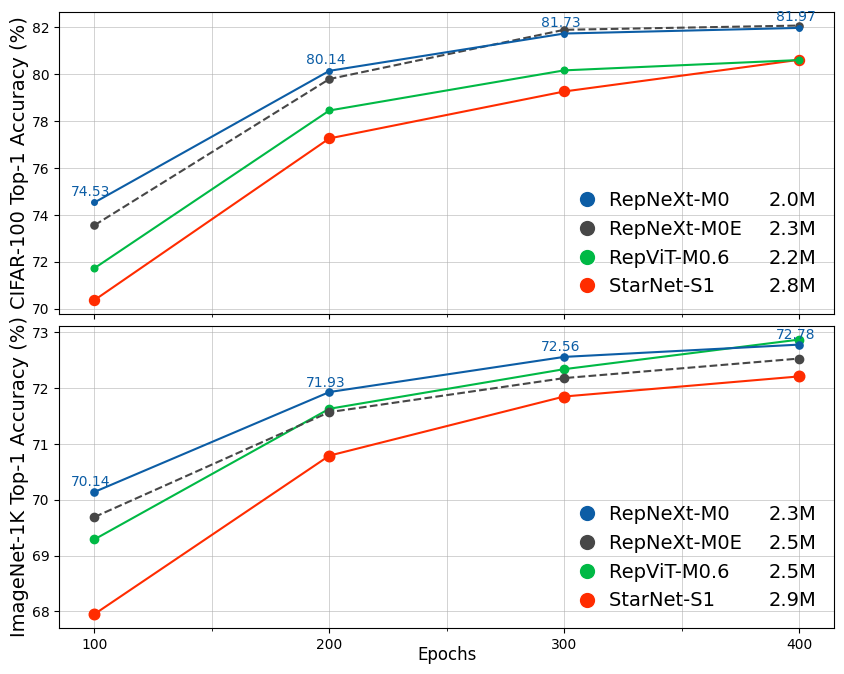

Write Python code to recreate this figure. (Note: this script raises an exception after producing the figure.)
from collections import namedtuple

import matplotlib.pyplot as plt
from matplotlib.lines import Line2D
from matplotlib.ticker import MultipleLocator

plt.rcParams["font.family"] = "Times New Roman"

Model = namedtuple("Model", ["name", "params", "accs", "color", "marker", "line"])
Experiment = namedtuple("Experiment", ["dataset", "models", "offset"])

experiments = [
    Experiment(
        dataset="CIFAR-100",
        models=[
            Model(name="RepNeXt-M0", params=2.039, accs=[74.53, 80.14, 81.73, 81.97], color="#0C5DA5", marker="o", line="-"),
            Model(name="RepNeXt-M0E", params=2.252, accs=[73.56, 79.79, 81.89, 82.07], color="#474747", marker="o", line="--"),
            Model(name="RepViT-M0.6", params=2.179, accs=[71.73, 78.45, 80.16, 80.60], color="#00B945", marker="o", line="-"),
            Model(name="StarNet-S1", params=2.772, accs=[70.37, 77.26, 79.26, 80.61], color="#FF2C00", marker="o", line="-"),
        ],
        offset=0.3
    ),
    Experiment(
        dataset="ImageNet-1K",
        models=[
            Model(name="RepNeXt-M0", params=2.328, accs=[70.14, 71.93, 72.56, 72.78], color="#0C5DA5", marker="o", line="-"),
            Model(name="RepNeXt-M0E", params=2.541, accs=[69.69, 71.57, 72.18, 72.53], color="#474747", marker="o", line="--"),
            Model(name="RepViT-M0.6", params=2.468, accs=[69.29, 71.63, 72.34, 72.87], color="#00B945", marker="o", line="-"),
            Model(name="StarNet-S1", params=2.945, accs=[67.95, 70.79, 71.85, 72.21], color="#FF2C00", marker="o", line="-"),
        ],
        offset=0.1

    )
]

def plot_model_performance(models, dataset="CIFAR-100", offset=0.3):
    plt.figure()
    ax = plt.gca()
    legend_models, legend_params = [], []

    for order, model in enumerate(models):
        x, y = list(range(100, (len(model.accs)+1)*100, 100)), model.accs
        ax.plot(x, y, marker=model.marker, linestyle=model.line, markersize=round(model.params, 1)*4-4, label=model.name, color=model.color, zorder=len(models)-order+2)
        if model.name in ["RepNeXt-M0", "RepViT-M0.6"]:
            for epoch, acc in zip(x, y):
                ax.annotate(f"{acc:.2f}", (epoch-10, acc+offset), annotation_clip=True, color=model.color, zorder=100)
        kwargs = dict(marker=model.marker, linestyle=model.line, color='w', markerfacecolor=model.color, markersize=12)
        legend_models.append(Line2D([0], [0], label=model.name.ljust(23), **kwargs))
        legend_params.append(Line2D([0], [0], label=f"{round(model.params, 1)}M", **kwargs))

    lm = ax.legend(handles=legend_models, loc="lower right", fontsize=14, frameon=False, handletextpad=0.1)
    lp = ax.legend(handles=legend_params, handlelength=0, loc="lower right", fontsize=14, frameon=False, handletextpad=0.1)
    for item in lp.legend_handles:
        item.set_visible(False)
    ax.add_artist(lm)
    ax.set_ylabel(f"{dataset} Top-1 Accuracy (%)", fontsize=16)
    ax.xaxis.set_major_locator(MultipleLocator(100))
    ax.xaxis.set_minor_locator(MultipleLocator(50))
    ax.grid(alpha=0.8, linestyle="-", linewidth=0.5)
    ax.grid(which='minor', linestyle='-', linewidth='0.5', alpha=0.8)
    ax.set_xlabel('Epochs', fontsize=16)
    plt.tight_layout()
    plt.savefig(f"../figures/compact_models_{dataset.replace('-', '_').lower()}.png", bbox_inches='tight', transparent=False, dpi=300)


def plot_experiments(experiments):
    fig, axs = plt.subplots(nrows=len(experiments), ncols=1, sharex=True, gridspec_kw = {'wspace':0, 'hspace':0.04}, figsize=(10, 8))
    for ax, experiment in zip(axs, experiments):
        legend_models, legend_params = [], []
        for order, model in enumerate(experiment.models):
            x, y = list(range(100, (len(model.accs)+1)*100, 100)), model.accs
            ax.plot(x, y, marker=model.marker, linestyle=model.line, markersize=round(model.params, 1)*4-4, label=model.name, color=model.color, zorder=len(experiment.models)-order+2)
            if model.name == "RepNeXt-M0":
                for epoch, acc in zip(x, y):
                    ax.annotate(f"{acc:.2f}", (epoch-10, acc+experiment.offset), annotation_clip=True, color=model.color, zorder=100)
            kwargs = dict(marker=model.marker, linestyle=model.line, color='w', markerfacecolor=model.color, markersize=12)
            legend_models.append(Line2D([0], [0], label=model.name.ljust(23), **kwargs))
            legend_params.append(Line2D([0], [0], label=f"{round(model.params, 1)}M", **kwargs))

        lm = ax.legend(handles=legend_models, loc="lower right", fontsize=14, frameon=False, handletextpad=0.1)
        lp = ax.legend(handles=legend_params, handlelength=0, loc="lower right", fontsize=14, frameon=False, handletextpad=0.1)
        for item in lp.legend_handles:
            item.set_visible(False)
        ax.add_artist(lm)
        ax.set_ylabel(f"{experiment.dataset} Top-1 Accuracy (%)", fontsize=14, labelpad=2)
        ax.xaxis.set_major_locator(MultipleLocator(100))
        ax.xaxis.set_minor_locator(MultipleLocator(50))
        ax.grid(alpha=0.8, linestyle="-", linewidth=0.5)
        ax.grid(which='minor', linestyle='-', linewidth='0.5', alpha=0.8)
    ax.set_xlabel('Epochs', fontsize=12, labelpad=-4)
    plt.savefig(f"../figures/compact_model_experiments.png", bbox_inches='tight', transparent=False, dpi=300)

plot_experiments(experiments)

for experiment in experiments:
    plot_model_performance(models=experiment.models, dataset=experiment.dataset, offset=experiment.offset)
